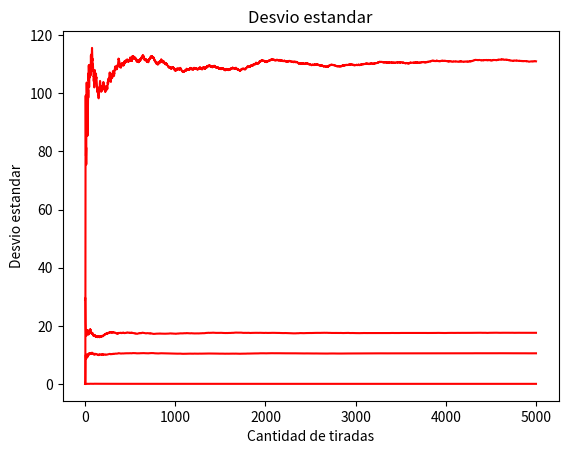

Source code (Python):
import numpy as np
import matplotlib.pyplot as plt
import random 
 
iteraciones = 5000 #cantidad de tiradas
cont = np.array(np.zeros(37))
ruleta = np.array([])
varianza = np.array(np.zeros(iteraciones))
prom = np.array(np.zeros(iteraciones))
numero = 17
n_cont = np.array(np.zeros(iteraciones))
 
for i in range(iteraciones):
    n = random.randint(0,36)
    cont[n] = cont[n] + 1
    ruleta = np.append(ruleta,[n]) 
    if i>0:
      prom[i] = ruleta.sum() / (i+1)
      n_cont[i] = cont[numero + 1] / i
    else:
      prom[i] = ruleta.sum()
      n_cont[i] = cont[numero + 1]
    varianza[i]= ruleta.var()


plt.plot(range(0,iteraciones), n_cont, color="red")
plt.title('Frecuencia Relativa')
plt.ylabel("Frecuencia relativa")
plt.xlabel("Cantidad de tiradas")
plt.show()

plt.plot(range(0,iteraciones), prom, color="red")
plt.title('Promedio')
plt.ylabel("Promedio")
plt.xlabel("Cantidad de tiradas")
plt.show()


plt.plot(range(0,iteraciones), varianza, color="red")
plt.title('Varianza')
plt.ylabel("Varianza")
plt.xlabel("Cantidad de tiradas")
plt.show()

plt.plot(range(0,iteraciones), np.sqrt(varianza), color="red")
plt.title('Desvio estandar')
plt.ylabel("Desvio estandar")
plt.xlabel("Cantidad de tiradas")
plt.show()
